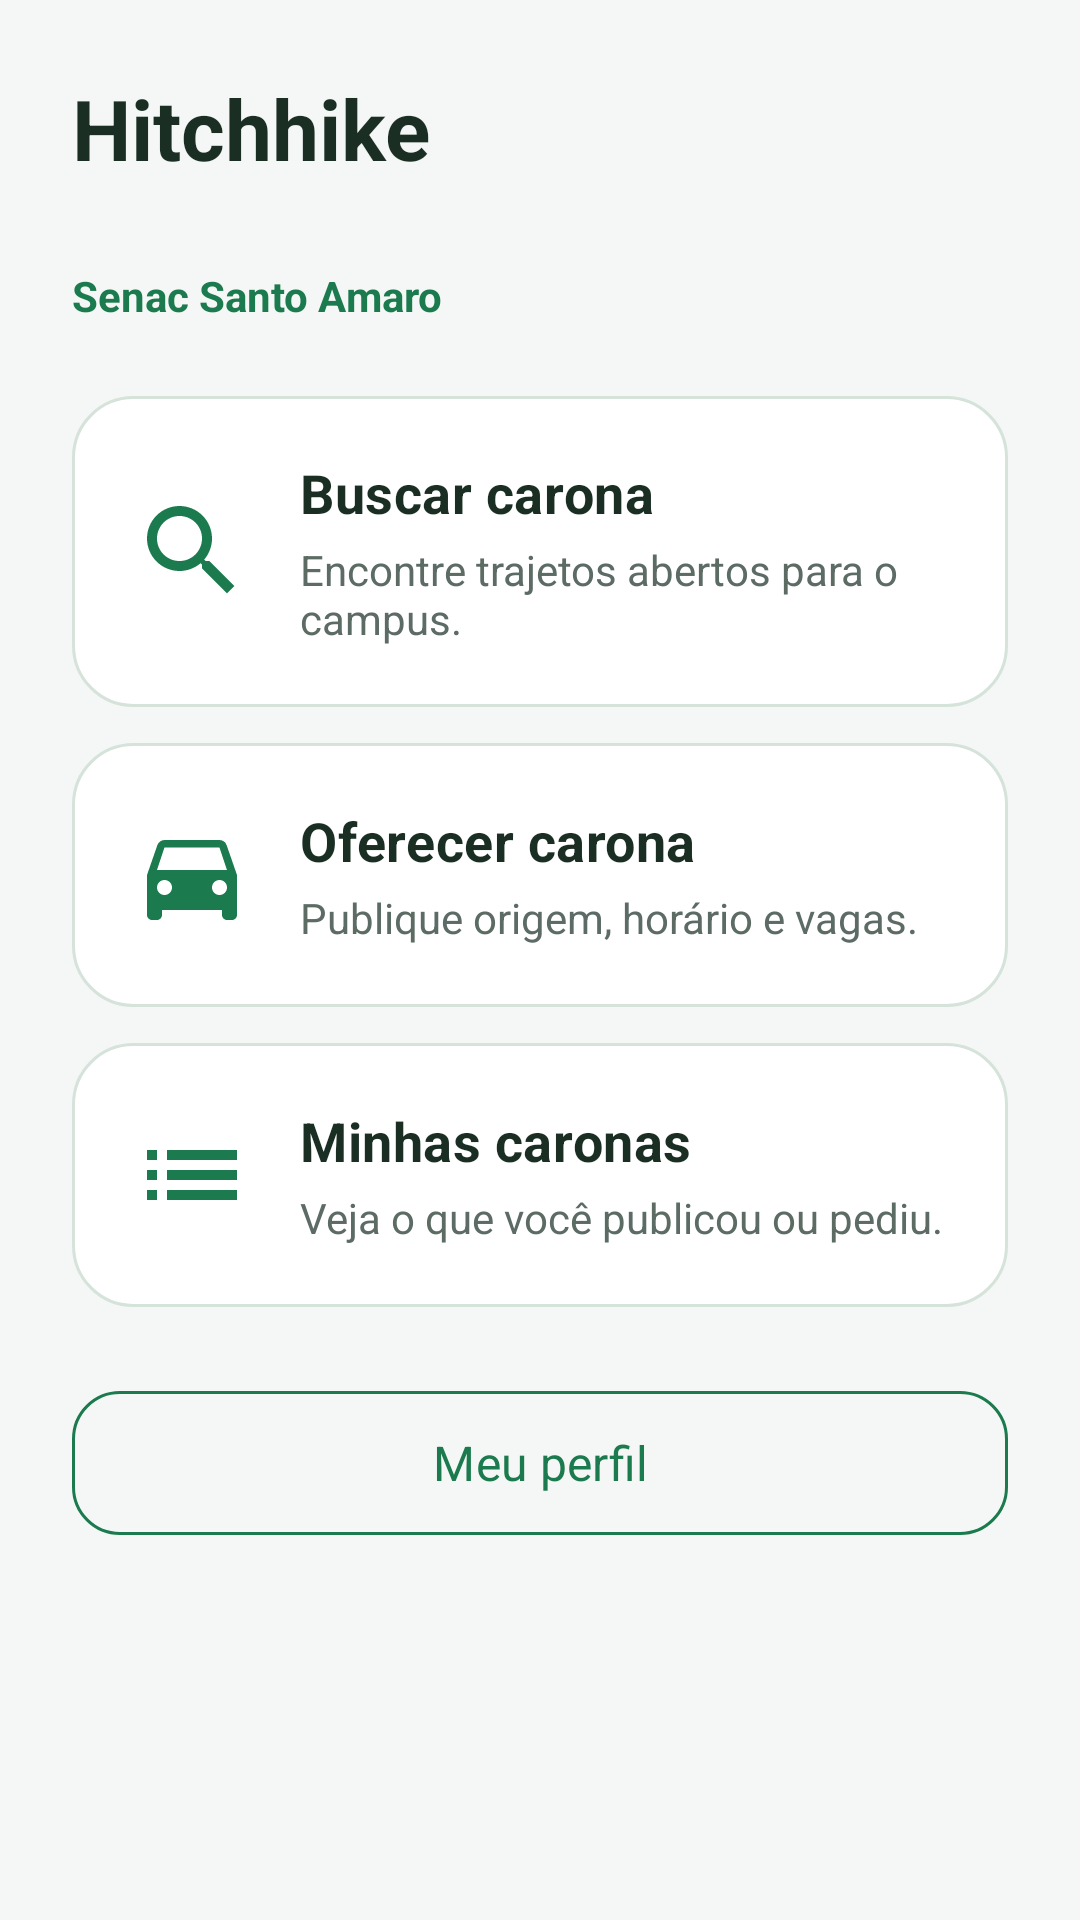

Reconstruct the res/layout file that produces this screen, plus the resources it refers to.
<!-- AndroidManifest.xml: application theme Theme.Hitchhike -->
<!-- res/layout/activity_main.xml -->
<?xml version="1.0" encoding="utf-8"?>
<FrameLayout xmlns:android="http://schemas.android.com/apk/res/android"
    xmlns:app="http://schemas.android.com/apk/res-auto"
    android:id="@+id/rootHome"
    android:layout_width="match_parent"
    android:layout_height="match_parent"
    android:background="@color/hh_background">

    <ScrollView
        android:layout_width="match_parent"
        android:layout_height="match_parent"
        android:clipToPadding="false"
        android:fillViewport="true">

        <androidx.constraintlayout.widget.ConstraintLayout
            android:layout_width="match_parent"
            android:layout_height="wrap_content">

            <LinearLayout
                android:layout_width="0dp"
                android:layout_height="wrap_content"
                android:orientation="vertical"
                android:padding="@dimen/hh_screen_padding"
                app:layout_constraintEnd_toEndOf="parent"
                app:layout_constraintStart_toStartOf="parent"
                app:layout_constraintTop_toTopOf="parent"
                app:layout_constraintWidth_max="@dimen/hh_content_max">

                <TextView
                    android:layout_width="match_parent"
                    android:layout_height="wrap_content"
                    android:text="@string/app_name"
                    android:textAppearance="@style/TextAppearance.Hitchhike.Title" />

                <TextView
                    android:id="@+id/tvSaudacao"
                    android:layout_width="match_parent"
                    android:layout_height="wrap_content"
                    android:layout_marginTop="4dp"
                    android:textAppearance="@style/TextAppearance.Hitchhike.Subtitle" />

                <TextView
                    android:layout_width="match_parent"
                    android:layout_height="wrap_content"
                    android:layout_marginTop="2dp"
                    android:text="@string/home_campus"
                    android:textColor="@color/hh_green"
                    android:textSize="14sp"
                    android:textStyle="bold" />

                <LinearLayout
                    android:id="@+id/cardBuscar"
                    android:layout_width="match_parent"
                    android:layout_height="wrap_content"
                    android:layout_marginTop="24dp"
                    android:background="@drawable/bg_card"
                    android:clickable="true"
                    android:contentDescription="@string/cd_buscar_carona"
                    android:focusable="true"
                    android:gravity="center_vertical"
                    android:minHeight="88dp"
                    android:orientation="horizontal"
                    android:padding="@dimen/hh_card_padding">

                    <ImageView
                        android:layout_width="40dp"
                        android:layout_height="40dp"
                        android:contentDescription="@null"
                        android:importantForAccessibility="no"
                        android:src="@drawable/ic_search" />

                    <LinearLayout
                        android:layout_width="0dp"
                        android:layout_height="wrap_content"
                        android:layout_marginStart="16dp"
                        android:layout_weight="1"
                        android:orientation="vertical">

                        <TextView
                            android:layout_width="match_parent"
                            android:layout_height="wrap_content"
                            android:text="@string/home_buscar"
                            android:textAppearance="@style/TextAppearance.Hitchhike.Section" />

                        <TextView
                            android:layout_width="match_parent"
                            android:layout_height="wrap_content"
                            android:layout_marginTop="4dp"
                            android:text="@string/home_buscar_desc"
                            android:textColor="@color/hh_text_secondary" />
                    </LinearLayout>
                </LinearLayout>

                <LinearLayout
                    android:id="@+id/cardOferecer"
                    android:layout_width="match_parent"
                    android:layout_height="wrap_content"
                    android:layout_marginTop="12dp"
                    android:background="@drawable/bg_card"
                    android:clickable="true"
                    android:contentDescription="@string/cd_oferecer_carona"
                    android:focusable="true"
                    android:gravity="center_vertical"
                    android:minHeight="88dp"
                    android:orientation="horizontal"
                    android:padding="@dimen/hh_card_padding">

                    <ImageView
                        android:layout_width="40dp"
                        android:layout_height="40dp"
                        android:contentDescription="@null"
                        android:importantForAccessibility="no"
                        android:src="@drawable/ic_car" />

                    <LinearLayout
                        android:layout_width="0dp"
                        android:layout_height="wrap_content"
                        android:layout_marginStart="16dp"
                        android:layout_weight="1"
                        android:orientation="vertical">

                        <TextView
                            android:layout_width="match_parent"
                            android:layout_height="wrap_content"
                            android:text="@string/home_oferecer"
                            android:textAppearance="@style/TextAppearance.Hitchhike.Section" />

                        <TextView
                            android:layout_width="match_parent"
                            android:layout_height="wrap_content"
                            android:layout_marginTop="4dp"
                            android:text="@string/home_oferecer_desc"
                            android:textColor="@color/hh_text_secondary" />
                    </LinearLayout>
                </LinearLayout>

                <LinearLayout
                    android:id="@+id/cardMinhas"
                    android:layout_width="match_parent"
                    android:layout_height="wrap_content"
                    android:layout_marginTop="12dp"
                    android:background="@drawable/bg_card"
                    android:clickable="true"
                    android:contentDescription="@string/cd_minhas_caronas"
                    android:focusable="true"
                    android:gravity="center_vertical"
                    android:minHeight="88dp"
                    android:orientation="horizontal"
                    android:padding="@dimen/hh_card_padding">

                    <ImageView
                        android:layout_width="40dp"
                        android:layout_height="40dp"
                        android:contentDescription="@null"
                        android:importantForAccessibility="no"
                        android:src="@drawable/ic_list" />

                    <LinearLayout
                        android:layout_width="0dp"
                        android:layout_height="wrap_content"
                        android:layout_marginStart="16dp"
                        android:layout_weight="1"
                        android:orientation="vertical">

                        <TextView
                            android:layout_width="match_parent"
                            android:layout_height="wrap_content"
                            android:text="@string/home_minhas"
                            android:textAppearance="@style/TextAppearance.Hitchhike.Section" />

                        <TextView
                            android:layout_width="match_parent"
                            android:layout_height="wrap_content"
                            android:layout_marginTop="4dp"
                            android:text="@string/home_minhas_desc"
                            android:textColor="@color/hh_text_secondary" />
                    </LinearLayout>
                </LinearLayout>

                <com.google.android.material.button.MaterialButton
                    android:id="@+id/btnPerfil"
                    style="@style/Widget.Hitchhike.Button.Outlined"
                    android:layout_width="match_parent"
                    android:layout_height="wrap_content"
                    android:layout_marginTop="24dp"
                    android:text="@string/home_perfil" />
            </LinearLayout>
        </androidx.constraintlayout.widget.ConstraintLayout>
    </ScrollView>
</FrameLayout>
<!-- resources referenced by this layout -->
<resources>
  <color name="hh_background">#FFF4F7F5</color>
  <color name="hh_green">#FF1B7A4E</color>
  <color name="hh_text_secondary">#FF5C6B64</color>
  <dimen name="hh_card_padding">20dp</dimen>
  <dimen name="hh_content_max">560dp</dimen>
  <dimen name="hh_screen_padding">24dp</dimen>
  <!-- drawable ic_list (drawable) -->
  <vector xmlns:android="http://schemas.android.com/apk/res/android"
      android:width="24dp"
      android:height="24dp"
      android:viewportWidth="24"
      android:viewportHeight="24">
      <path
          android:fillColor="#1B7A4E"
          android:pathData="M3,13h2v-2H3v2zM3,17h2v-2H3v2zM3,9h2V7H3v2zM7,13h14v-2H7v2zM7,17h14v-2H7v2zM7,7v2h14V7H7z" />
  </vector>
  <string name="app_name">Hitchhike</string>
  <string name="cd_buscar_carona">Buscar carona para o campus</string>
  <string name="cd_minhas_caronas">Ver minhas caronas e pedidos</string>
  <string name="cd_oferecer_carona">Oferecer uma carona</string>
  <string name="home_buscar">Buscar carona</string>
  <string name="home_buscar_desc">Encontre trajetos abertos para o campus.</string>
  <string name="home_campus">Senac Santo Amaro</string>
  <string name="home_minhas">Minhas caronas</string>
  <string name="home_minhas_desc">Veja o que você publicou ou pediu.</string>
  <string name="home_oferecer">Oferecer carona</string>
  <string name="home_oferecer_desc">Publique origem, horário e vagas.</string>
  <string name="home_perfil">Meu perfil</string>
  <style name="TextAppearance.Hitchhike.Section" parent="TextAppearance.Material3.TitleMedium">
          <item name="android:textColor">@color/hh_text</item>
          <item name="android:textStyle">bold</item>
          <item name="android:textSize">18sp</item>
      </style>
  <style name="TextAppearance.Hitchhike.Subtitle" parent="TextAppearance.Material3.BodyLarge">
          <item name="android:textColor">@color/hh_text_secondary</item>
          <item name="android:textSize">16sp</item>
      </style>
  <style name="TextAppearance.Hitchhike.Title" parent="TextAppearance.Material3.HeadlineMedium">
          <item name="android:textColor">@color/hh_text</item>
          <item name="android:textStyle">bold</item>
          <item name="android:textSize">28sp</item>
      </style>
  <style name="Widget.Hitchhike.Button.Outlined" parent="Widget.Material3.Button.OutlinedButton">
          <item name="android:minHeight">@dimen/hh_button_min</item>
          <item name="android:minWidth">@dimen/hh_touch_min</item>
          <item name="cornerRadius">16dp</item>
          <item name="android:textAllCaps">false</item>
          <item name="strokeColor">@color/hh_green</item>
          <item name="android:textColor">@color/hh_green</item>
      </style>
  <style name="Theme.Hitchhike" parent="Base.Theme.Hitchhike" />
  <color name="hh_mint">#FFE8F5EF</color>
  <color name="hh_surface">#FFFFFFFF</color>
  <dimen name="hh_card_radius">20dp</dimen>
  <color name="hh_outline">#FFD5E3DB</color>
  <color name="hh_text">#FF1A2E24</color>
  <dimen name="hh_button_min">56dp</dimen>
  <dimen name="hh_touch_min">48dp</dimen>
  <color name="white">#FFFFFFFF</color>
  <color name="hh_green_dark">#FF145C3A</color>
  <color name="hh_green_light">#FF2E9B68</color>
  <style name="Widget.Hitchhike.Button" parent="Widget.Material3.Button">
          <item name="android:minHeight">@dimen/hh_button_min</item>
          <item name="android:minWidth">@dimen/hh_touch_min</item>
          <item name="cornerRadius">16dp</item>
          <item name="android:textAllCaps">false</item>
          <item name="android:textSize">16sp</item>
          <item name="android:paddingLeft">20dp</item>
          <item name="android:paddingRight">20dp</item>
      </style>
</resources>
